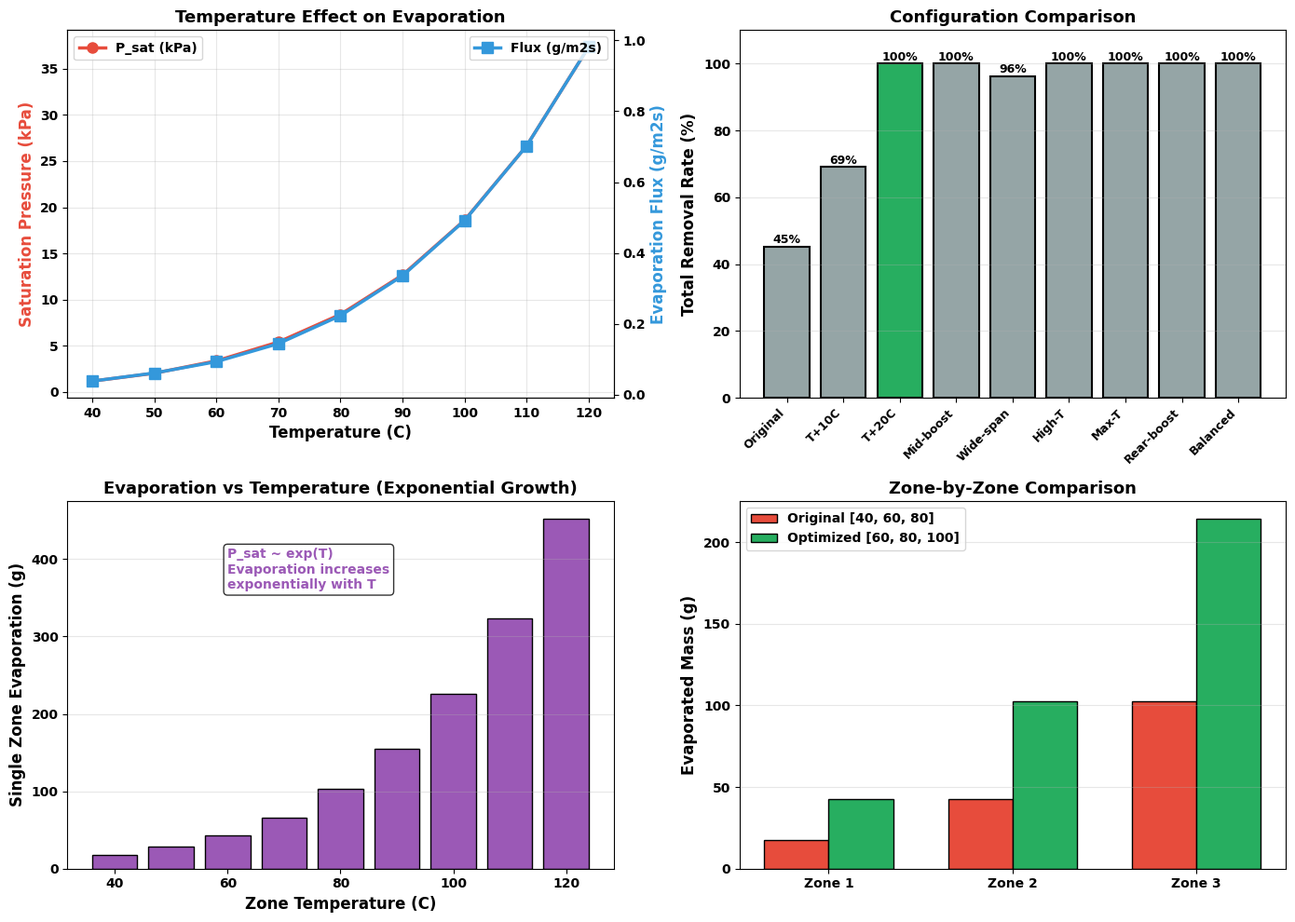

The matplotlib source for this figure: (Note: this script raises an exception after producing the figure.)
"""
温度优化分析：在最低限度湍流区下，三温区温度配置优化
分析如何调整温度以最大化蒸发效率
"""
import numpy as np
import matplotlib.pyplot as plt

plt.rcParams['font.family'] = 'Arial'
plt.rcParams['font.weight'] = 'bold'
plt.close('all')

# =========================================================================
# 基础参数
# =========================================================================
L_drying_zone = 8.0
W_oven = 1.5
H_oven_total = 0.8
W_coated = 1.2
Web_speed = 20 / 60  # m/s

Liquid_mass_initial_g = 360.0
Area_flow = W_oven * H_oven_total
N_surfaces = 2
Area_drying_effective = L_drying_zone * W_coated * N_surfaces

M_sol = 108.14
R_gas = 8.314
A_ant, B_ant, C_ant = 4.17726, 1489.756, -69.607

# =========================================================================
# 临界流量计算 (刚进入湍流区)
# =========================================================================
# 取较低温度(40°C)的粘度作为参考
def get_nu_n2(temp_c):
    """计算N2运动粘度"""
    temp_k = temp_c + 273.15
    # 动态粘度近似 (Sutherland公式简化)
    mu = 1.7e-5 * (temp_k / 293) ** 0.7
    rho = (101325 * 0.028) / (R_gas * temp_k)
    return mu / rho

# 临界雷诺数对应的流量
nu_ref = get_nu_n2(40)  # 参考粘度
Re_crit = 5e5
V_crit = Re_crit * nu_ref / L_drying_zone
Flow_crit = V_crit * Area_flow * 3600

# 使用刚超过临界值的流量
Flow_turbulent = 5000  # m³/h (刚进入湍流区)
V_air = (Flow_turbulent / 3600) / Area_flow

print('=' * 80)
print('温度优化分析：最低限度湍流区下的三温区配置')
print('=' * 80)
print(f"\n【流量设定】")
print(f"  临界流量: {Flow_crit:.0f} m³/h")
print(f"  选用流量: {Flow_turbulent} m³/h (刚进入湍流区)")
print(f"  气流速度: {V_air:.4f} m/s")

# =========================================================================
# 核心计算函数
# =========================================================================
def calc_evaporation(temp_c, V_air):
    """计算给定温度和风速下的蒸发参数"""
    temp_k = temp_c + 273.15
    
    # Antoine方程
    log_p_bar = A_ant - B_ant / (temp_k + C_ant)
    p_sat_pa = (10 ** log_p_bar) * 1e5
    c_sat = (p_sat_pa * (M_sol / 1000)) / (R_gas * temp_k)
    
    # 扩散系数
    d_ab = 0.76e-5 * ((temp_k / 298) ** 1.75)
    
    # 运动粘度
    nu = get_nu_n2(temp_c)
    
    # 雷诺数
    re_L = V_air * L_drying_zone / nu
    sc = nu / d_ab
    
    # Sherwood数
    if re_L < 5e5:
        sh = 0.664 * (re_L ** 0.5) * (sc ** (1/3))
        regime = 'Laminar'
    else:
        sh = (0.037 * (re_L ** 0.8) - 871) * (sc ** (1/3))
        regime = 'Turbulent'
    
    hm = sh * d_ab / L_drying_zone
    flux = hm * c_sat * 1000  # g/(m²·s)
    
    # 单温区蒸发量
    residence_time = L_drying_zone / Web_speed
    evaporated = flux * Area_drying_effective * residence_time
    
    return {
        'temp_c': temp_c, 'temp_k': temp_k,
        'p_sat_kpa': p_sat_pa / 1000, 'c_sat': c_sat * 1000,  # g/m³
        'd_ab': d_ab, 'nu': nu, 're': re_L, 'sc': sc, 'sh': sh,
        'hm': hm, 'flux': flux, 'evaporated': evaporated, 'regime': regime
    }

def simulate_three_zones(temps, V_air):
    """模拟三温区蒸发"""
    results = []
    current_mass = Liquid_mass_initial_g
    
    for i, t in enumerate(temps):
        props = calc_evaporation(t, V_air)
        evap = min(props['evaporated'], current_mass)  # 不能超过剩余量
        end_mass = current_mass - evap
        
        results.append({
            'zone': i + 1, 'temp': t,
            'start': current_mass, 'end': end_mass,
            'evaporated': evap,
            'removal_pct': evap / Liquid_mass_initial_g * 100,
            'props': props
        })
        current_mass = end_mass
    
    total_evap = Liquid_mass_initial_g - current_mass
    return {
        'temps': temps,
        'zones': results,
        'final_mass': current_mass,
        'total_evaporated': total_evap,
        'total_removal_pct': total_evap / Liquid_mass_initial_g * 100
    }

# =========================================================================
# 温度对蒸发的影响分析
# =========================================================================
print(f"\n{'─' * 80}")
print(f"【温度对蒸发参数的影响】")
print(f"{'─' * 80}")

temps_range = np.arange(40, 121, 10)
print(f"\n{'温度(°C)':<10} {'饱和蒸汽压(kPa)':<18} {'饱和浓度(g/m³)':<18} {'蒸发通量(g/m²s)':<18} {'单区蒸发量(g)':<15}")
print('-' * 80)

temp_data = []
for t in temps_range:
    props = calc_evaporation(t, V_air)
    temp_data.append(props)
    print(f"{t:<10} {props['p_sat_kpa']:<18.3f} {props['c_sat']:<18.2f} {props['flux']:<18.4f} {props['evaporated']:<15.1f}")

# =========================================================================
# 不同温区配置对比
# =========================================================================
print(f"\n{'═' * 80}")
print(f"【不同温区配置对比】")
print(f"{'═' * 80}")

configurations = [
    ([40, 60, 80], "Original"),
    ([50, 70, 90], "T+10C"),
    ([60, 80, 100], "T+20C"),
    ([60, 90, 100], "Mid-boost"),
    ([40, 80, 100], "Wide-span"),
    ([70, 90, 110], "High-T"),
    ([80, 100, 120], "Max-T"),
    ([60, 80, 110], "Rear-boost"),
    ([50, 80, 110], "Balanced"),
]

results_all = []
for temps, name in configurations:
    result = simulate_three_zones(temps, V_air)
    result['name'] = name
    results_all.append(result)
    
print(f"\n{'配置名称':<20} {'Zone1':<8} {'Zone2':<8} {'Zone3':<8} {'总蒸发量(g)':<14} {'去除率(%)':<10}")
print('-' * 80)

for res in results_all:
    temps = res['temps']
    print(f"{res['name']:<20} {temps[0]:<8} {temps[1]:<8} {temps[2]:<8} "
          f"{res['total_evaporated']:<14.1f} {res['total_removal_pct']:<10.1f}")

# 找出最优配置
best = max(results_all, key=lambda x: x['total_removal_pct'])
print(f"\n⭐ 最优配置: {best['name']} ({best['temps']}°C)")
print(f"   总蒸发量: {best['total_evaporated']:.1f}g, 去除率: {best['total_removal_pct']:.1f}%")

# =========================================================================
# 详细对比：原配置 vs 最优配置
# =========================================================================
print(f"\n{'═' * 80}")
print(f"【详细对比】")
print(f"{'═' * 80}")

original = results_all[0]
print(f"\n原配置 {original['temps']}°C:")
for z in original['zones']:
    print(f"  Zone {z['zone']} ({z['temp']}°C): 蒸发 {z['evaporated']:.1f}g ({z['removal_pct']:.1f}%)")
print(f"  → 总去除率: {original['total_removal_pct']:.1f}%")

print(f"\n最优配置 {best['temps']}°C:")
for z in best['zones']:
    print(f"  Zone {z['zone']} ({z['temp']}°C): 蒸发 {z['evaporated']:.1f}g ({z['removal_pct']:.1f}%)")
print(f"  → 总去除率: {best['total_removal_pct']:.1f}%")

improvement = best['total_removal_pct'] - original['total_removal_pct']
print(f"\n⬆ 温度优化提升: +{improvement:.1f}%")

# =========================================================================
# 可视化
# =========================================================================
fig, axes = plt.subplots(2, 2, figsize=(14, 10))

# 图1: 温度 vs 饱和蒸汽压和蒸发通量
ax1 = axes[0, 0]
temps_plot = [d['temp_c'] for d in temp_data]
p_sat_plot = [d['p_sat_kpa'] for d in temp_data]
flux_plot = [d['flux'] for d in temp_data]

ax1.plot(temps_plot, p_sat_plot, 'o-', color='#E74C3C', linewidth=2.5, markersize=8, label='P_sat (kPa)')
ax1_twin = ax1.twinx()
ax1_twin.plot(temps_plot, flux_plot, 's-', color='#3498DB', linewidth=2.5, markersize=8, label='Flux (g/m2s)')

ax1.set_xlabel('Temperature (C)', fontsize=12, fontweight='bold')
ax1.set_ylabel('Saturation Pressure (kPa)', fontsize=12, fontweight='bold', color='#E74C3C')
ax1_twin.set_ylabel('Evaporation Flux (g/m2s)', fontsize=12, fontweight='bold', color='#3498DB')
ax1.set_title('Temperature Effect on Evaporation', fontsize=13, fontweight='bold')
ax1.legend(loc='upper left')
ax1_twin.legend(loc='upper right')
ax1.grid(alpha=0.3)

# 图2: 配置对比柱状图
ax2 = axes[0, 1]
config_names = [r['name'][:10] for r in results_all]
removal_rates = [r['total_removal_pct'] for r in results_all]
colors = ['#27AE60' if r == best else '#95A5A6' for r in results_all]

bars = ax2.bar(range(len(config_names)), removal_rates, color=colors, edgecolor='black', linewidth=1.5)
ax2.set_xticks(range(len(config_names)))
ax2.set_xticklabels(config_names, rotation=45, ha='right', fontsize=9)
ax2.set_ylabel('Total Removal Rate (%)', fontsize=12, fontweight='bold')
ax2.set_title('Configuration Comparison', fontsize=13, fontweight='bold')
ax2.set_ylim(0, 110)
for bar, val in zip(bars, removal_rates):
    ax2.text(bar.get_x() + bar.get_width()/2, bar.get_height() + 1, f'{val:.0f}%', 
             ha='center', fontsize=9, fontweight='bold')
ax2.grid(axis='y', alpha=0.3)

# 图3: 温度敏感性 (指数增长)
ax3 = axes[1, 0]
evap_amounts = [d['evaporated'] for d in temp_data]
ax3.bar(temps_plot, evap_amounts, color='#9B59B6', edgecolor='black', linewidth=1, width=8)
ax3.set_xlabel('Zone Temperature (C)', fontsize=12, fontweight='bold')
ax3.set_ylabel('Single Zone Evaporation (g)', fontsize=12, fontweight='bold')
ax3.set_title('Evaporation vs Temperature (Exponential Growth)', fontsize=13, fontweight='bold')
ax3.grid(axis='y', alpha=0.3)

# 添加指数增长说明
ax3.text(60, max(evap_amounts)*0.8, 'P_sat ~ exp(T)\nEvaporation increases\nexponentially with T', 
         fontsize=10, fontweight='bold', color='#9B59B6',
         bbox=dict(boxstyle='round', facecolor='white', alpha=0.8))

# 图4: 原配置 vs 最优配置
ax4 = axes[1, 1]
x = np.arange(3)
width = 0.35
orig_evap = [z['evaporated'] for z in original['zones']]
best_evap = [z['evaporated'] for z in best['zones']]

bars1 = ax4.bar(x - width/2, orig_evap, width, label=f"Original {original['temps']}", color='#E74C3C', edgecolor='black')
bars2 = ax4.bar(x + width/2, best_evap, width, label=f"Optimized {best['temps']}", color='#27AE60', edgecolor='black')

ax4.set_xticks(x)
ax4.set_xticklabels(['Zone 1', 'Zone 2', 'Zone 3'])
ax4.set_ylabel('Evaporated Mass (g)', fontsize=12, fontweight='bold')
ax4.set_title('Zone-by-Zone Comparison', fontsize=13, fontweight='bold')
ax4.legend()
ax4.grid(axis='y', alpha=0.3)

plt.tight_layout()
plt.savefig('d:/VScode file/PINN/output_images/temperature_optimization.png', dpi=150, bbox_inches='tight')
plt.show()

# =========================================================================
# 物理解释与建议
# =========================================================================
print(f"\n{'═' * 80}")
print(f"【物理解释与优化建议】")
print(f"{'═' * 80}")

print("""
1. 【温度对蒸发的影响机制】
   - 饱和蒸汽压 P_sat 随温度呈指数增长 (Antoine方程)
   - 每升高10°C，P_sat 约增加 1.5-2倍
   - 蒸发通量 J = hm × C_sat，C_sat ∝ P_sat
   
2. 【温度提升的边际效益】
   - 低温区(40-60°C): 蒸发量增幅较小
   - 高温区(80-120°C): 蒸发量增幅显著(指数效应)
   
3. 【优化策略建议】
   ✅ 优先提高后段温区(Zone 3)温度 → 指数效应更明显
   ✅ 中间温区适当提高 → 加速溶剂蒸发
   ✅ 前段温区可保持较低 → 避免表面结皮
   
4. 【实际限制考虑】
   ⚠️ 温度上限受材料耐热性限制
   ⚠️ 过高温度可能导致溶剂闪蒸、气泡等问题
   ⚠️ 需平衡能耗与效率
""")

print(f"{'═' * 80}")
print(f"✅ 分析完成！推荐配置: {best['temps']}°C (去除率 {best['total_removal_pct']:.1f}%)")
print(f"{'═' * 80}")
